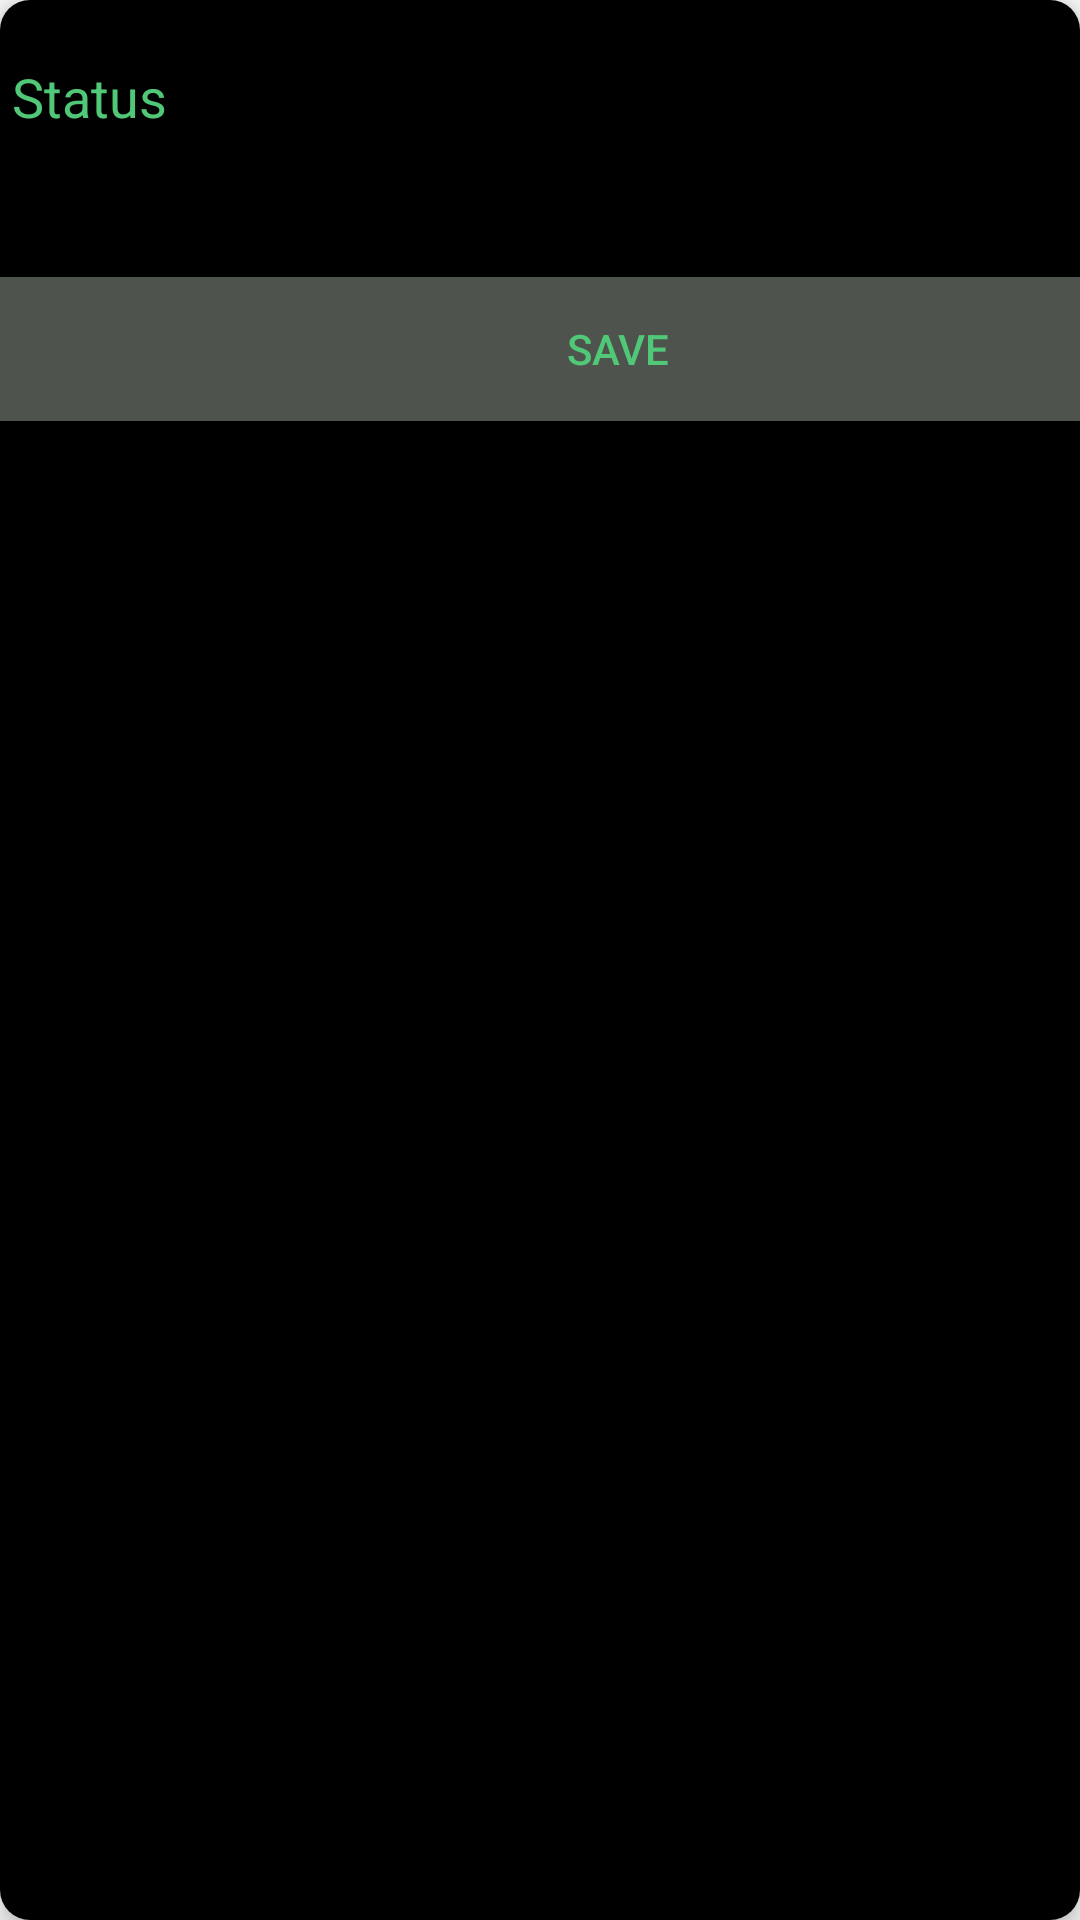

Here is an Android app screen rendered from its layout file. Give the layout XML and the strings, colors and styles it references.
<!-- AndroidManifest.xml: application theme AppTheme -->
<!-- res/layout/custom.xml -->
<?xml version="1.0" encoding="utf-8"?>
<androidx.cardview.widget.CardView
    xmlns:android="http://schemas.android.com/apk/res/android"
    android:orientation="horizontal" android:layout_width="500dp"
    xmlns:card_view="http://schemas.android.com/apk/res-auto"
    android:layout_margin="1dp"
    card_view:cardCornerRadius="10dp"
    card_view:cardElevation="5dp"
android:background="@color/colorPrimaryDark"
    android:layout_height="match_parent">


    <LinearLayout
        android:layout_width="412dp"
        android:layout_height="match_parent"
        android:orientation="vertical"
        android:background="@color/colorPrimaryDark">

        
        <com.google.android.material.textfield.TextInputLayout
            android:id="@+id/nameLayout35"
            android:layout_width="match_parent"
            android:layout_height="wrap_content"
            android:textColor="#50C878"
            android:textColorHint="#50C878">

            <EditText
                android:id="@+id/nameEditTxt35"
                android:layout_width="match_parent"
                android:layout_height="wrap_content"
                android:hint="Status"
                android:singleLine="true"
                android:textColor="#50C878"
                android:textColorHint="#50C878"/>
        </com.google.android.material.textfield.TextInputLayout>



        
        <Button
            android:id="@+id/saveBtn"
            android:layout_width="fill_parent"
            android:layout_height="wrap_content"
            android:layout_marginTop="40dp"
            android:textColor="#50C878"
            android:textColorHint="#50C878"
            android:background="#4E534E"
            android:clickable="true"
            android:text="Save" />


    </LinearLayout>

</androidx.cardview.widget.CardView>
<!-- resources referenced by this layout -->
<resources>
  <color name="colorPrimaryDark">#000000</color>
  <style name="AppTheme" parent="Theme.AppCompat.Light.NoActionBar">
          
          <item name="colorPrimary">@color/colorPrimary</item>
          <item name="colorPrimaryDark">@color/colorPrimaryDark</item>
          <item name="colorAccent">@color/colorAccent</item>
      </style>
  <color name="colorPrimary">#21F3B7</color>
  <color name="colorAccent">#00BCD4</color>
</resources>
